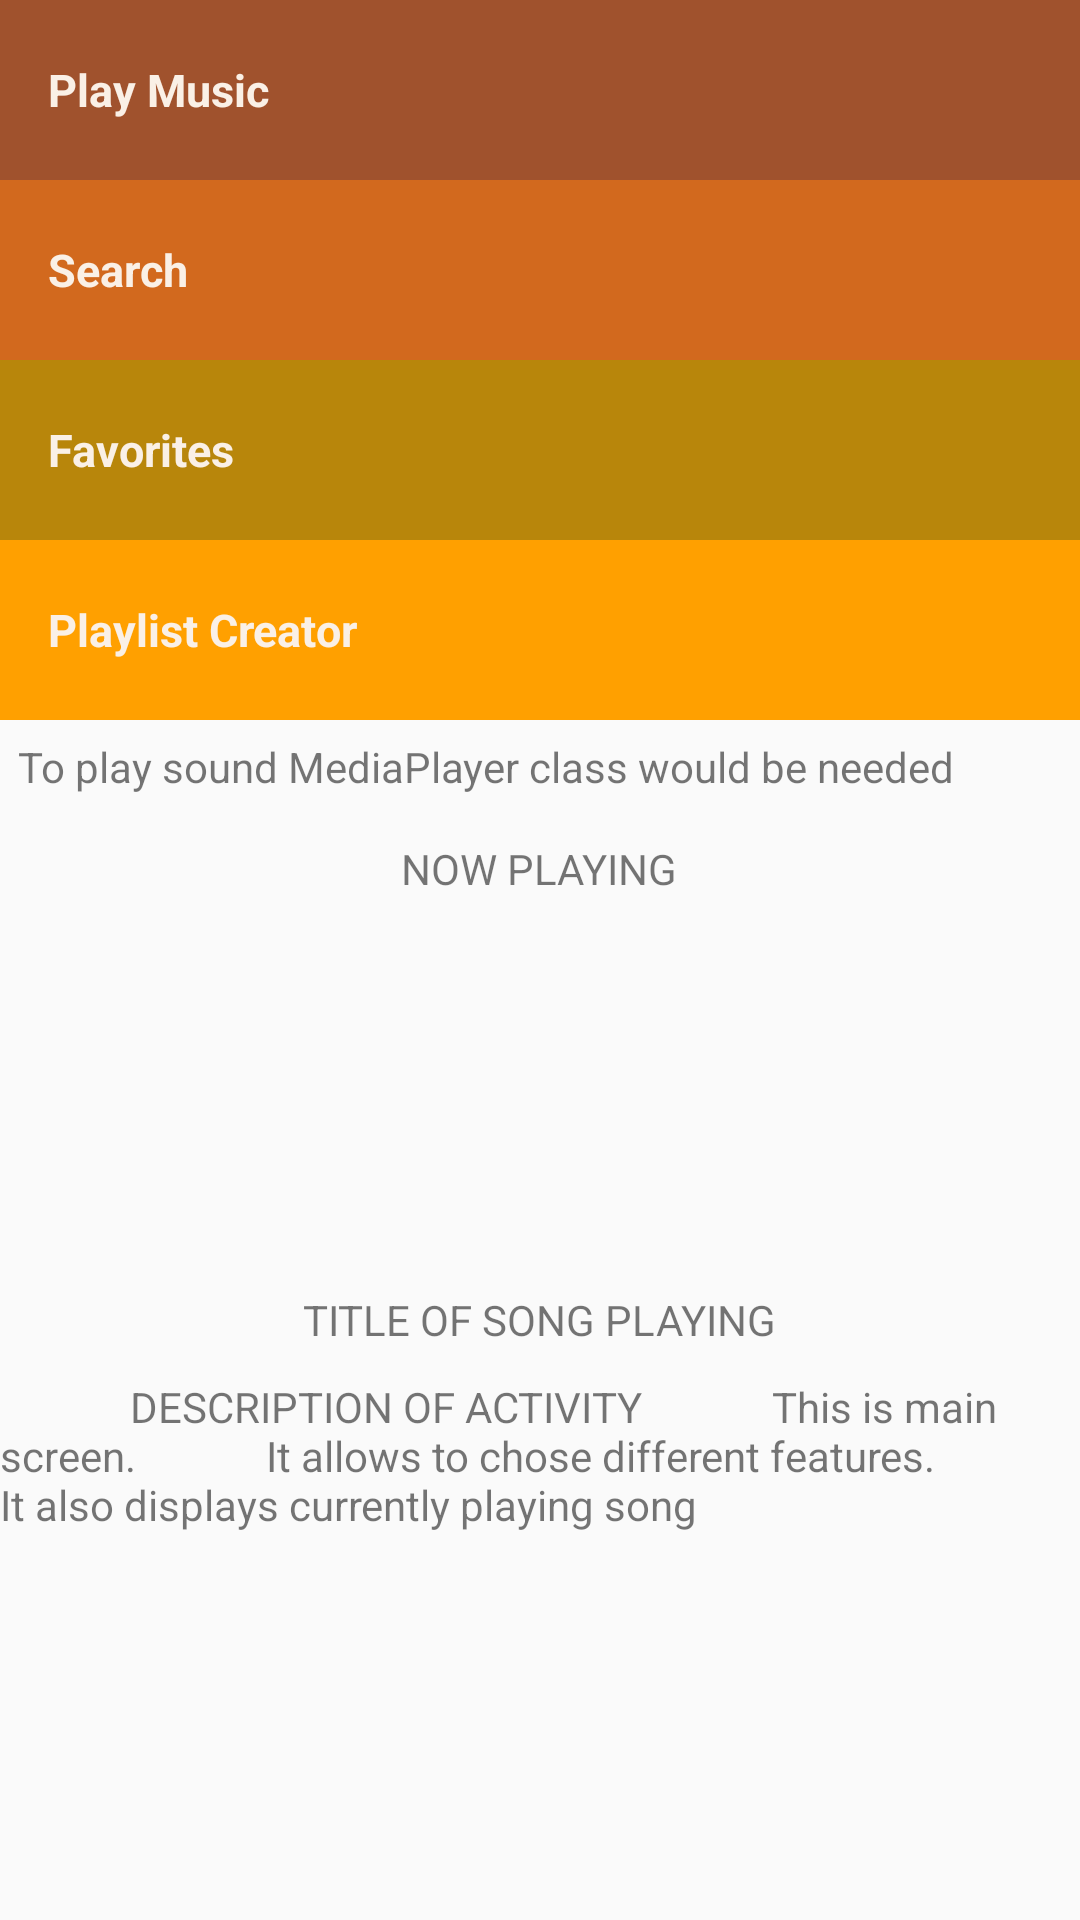

Android layout source for this screen:
<!-- AndroidManifest.xml: application theme AppTheme -->
<!-- res/layout/activity_main.xml -->
<?xml version="1.0" encoding="utf-8"?>
<LinearLayout xmlns:android="http://schemas.android.com/apk/res/android"
    xmlns:tools="http://schemas.android.com/tools"
    android:id="@+id/activity_main"
    android:layout_width="match_parent"
    android:layout_height="match_parent"
    android:orientation="vertical"
    tools:context="com.example.android.musicplayer.MainActivity">

    <TextView
        android:id="@+id/play"
        style="@style/FeatureStyle"
        android:background="@color/feature_play"
        android:text="@string/feature_play"
        />

    <TextView
        android:id="@+id/search"
        style="@style/FeatureStyle"
        android:background="@color/feature_search"
        android:text="@string/feature_search" />

    <TextView
        android:id="@+id/favorites"
        style="@style/FeatureStyle"
        android:background="@color/feature_favorites"
        android:text="@string/feature_favorites" />

    <TextView
        android:id="@+id/playlist"
        style="@style/FeatureStyle"
        android:background="@color/feature_playlist"
        android:text="@string/feature_playlist" />

    <RelativeLayout
        android:layout_width="match_parent"
        android:layout_height="match_parent">

        <TextView
            android:layout_width="wrap_content"
            android:layout_height="wrap_content"
            android:layout_centerHorizontal="true"
            android:padding="40dp"
            android:text="NOW PLAYING" />

        <TextView
            android:id="@+id/title_of_song_playing"
            android:layout_width="wrap_content"
            android:layout_height="wrap_content"
            android:layout_centerInParent="true"
            android:text="TITLE OF SONG PLAYING"/>

        <TextView
            android:layout_width="wrap_content"
            android:layout_height="wrap_content"
            android:layout_below="@+id/title_of_song_playing"
            android:paddingTop="10dp"
            android:text="
            DESCRIPTION OF ACTIVITY
            This is main screen.
            It allows to chose different features.
            It also displays currently playing song" />

        <TextView
            android:layout_width="wrap_content"
            android:layout_height="wrap_content"
            android:padding="6dp"
            android:text="To play sound MediaPlayer class would be needed" />

    </RelativeLayout>



</LinearLayout>
<!-- resources referenced by this layout -->
<resources>
  <color name="feature_favorites">#B8860B</color>
  <color name="feature_play">#A0522D</color>
  <color name="feature_playlist">#ffa000</color>
  <color name="feature_search">#D2691E</color>
  <string name="feature_favorites">Favorites</string>
  <string name="feature_play">Play Music</string>
  <string name="feature_playlist">Playlist Creator</string>
  <string name="feature_search">Search</string>
  <style name="FeatureStyle">
          <item name="android:layout_width">match_parent</item>
          <item name="android:layout_height">60dp</item>
          <item name="android:gravity">center_vertical</item>
          <item name="android:padding">16dp</item>
          <item name="android:textColor">#FAF0E6</item>
          <item name="android:textStyle">bold</item>
          <item name="android:textSize">15sp</item>
      </style>
  <style name="AppTheme" parent="Theme.AppCompat.Light.DarkActionBar">
          
          <item name="colorPrimary">@color/colorPrimary</item>
          <item name="colorPrimaryDark">@color/colorPrimaryDark</item>
          <item name="colorAccent">@color/colorAccent</item>
      </style>
  <color name="colorPrimary">#3F51B5</color>
  <color name="colorPrimaryDark">#303F9F</color>
  <color name="colorAccent">#FF4081</color>
</resources>
